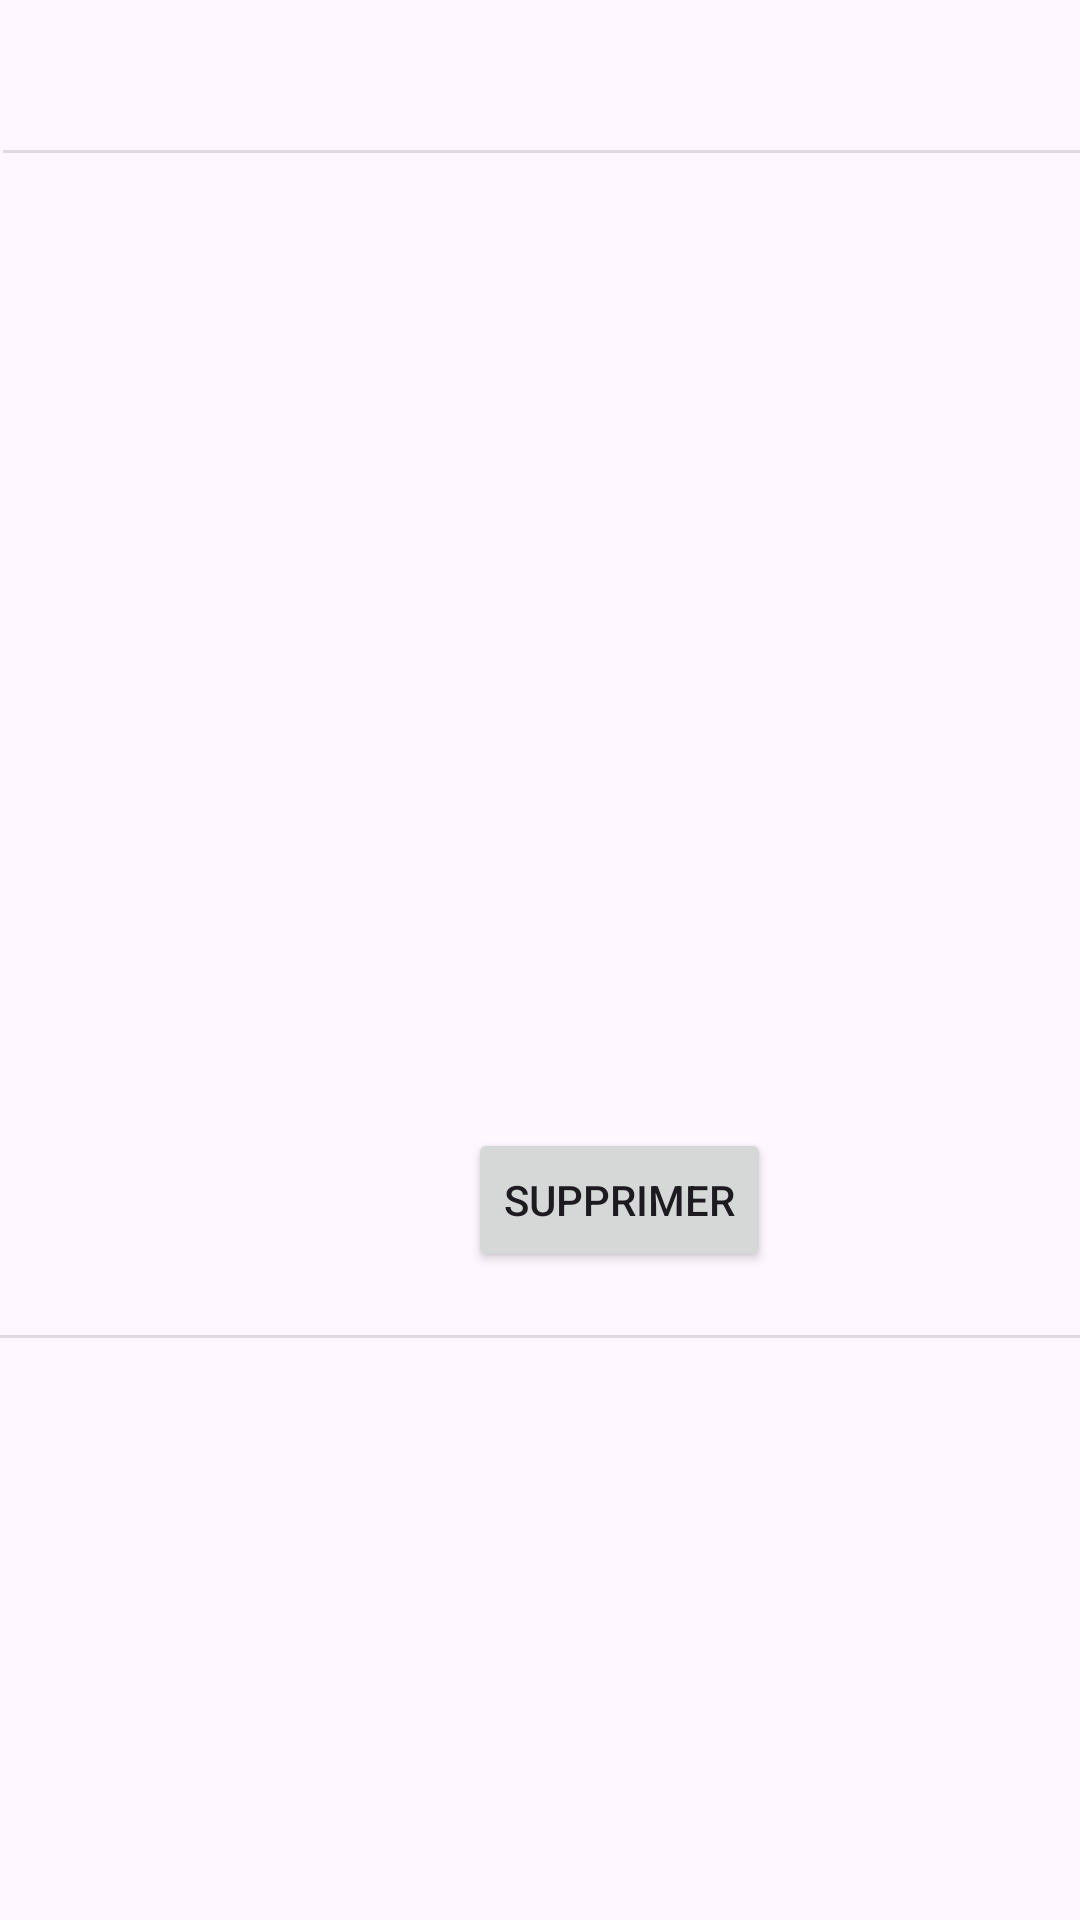

Reconstruct the res/layout file that produces this screen, plus the resources it refers to.
<!-- AndroidManifest.xml: application theme Theme.AlbumPhoto -->
<!-- res/layout/vue_commentaire.xml -->
<?xml version="1.0" encoding="utf-8"?>
<androidx.constraintlayout.widget.ConstraintLayout xmlns:android="http://schemas.android.com/apk/res/android"
    xmlns:app="http://schemas.android.com/apk/res-auto"
    xmlns:tools="http://schemas.android.com/tools"
    android:layout_width="match_parent"
    android:layout_height="match_parent">

    <TextView
        android:id="@+id/textCommentaire"
        android:layout_width="363dp"
        android:layout_height="116dp"
        android:layout_marginStart="24dp"
        android:layout_marginTop="56dp"
        android:layout_marginBottom="58dp"
        app:layout_constraintBottom_toTopOf="@+id/btnSupprimeCommentaire"
        app:layout_constraintStart_toStartOf="parent"
        app:layout_constraintTop_toBottomOf="@+id/textPseudoCom"
        tools:text="Commentaire" />

    <TextView
        android:id="@+id/textDateCom"
        android:layout_width="134dp"
        android:layout_height="56dp"
        android:layout_marginStart="30dp"
        android:layout_marginTop="88dp"
        android:layout_marginEnd="26dp"
        android:textSize="20sp"
        app:layout_constraintEnd_toEndOf="parent"
        app:layout_constraintStart_toEndOf="@+id/textPseudoCom"
        app:layout_constraintTop_toTopOf="parent"
        tools:text="date" />

    <TextView
        android:id="@+id/textPseudoCom"
        android:layout_width="167dp"
        android:layout_height="58dp"
        android:layout_marginStart="34dp"
        android:layout_marginTop="88dp"
        android:layout_marginEnd="50dp"
        android:textSize="20sp"
        app:layout_constraintEnd_toStartOf="@+id/textDateCom"
        app:layout_constraintStart_toStartOf="parent"
        app:layout_constraintTop_toTopOf="parent"
        tools:text="pseudo" />

    <Button
        android:id="@+id/btnSupprimeCommentaire"
        android:layout_width="wrap_content"
        android:layout_height="wrap_content"
        android:layout_marginStart="156dp"
        android:layout_marginTop="58dp"
        android:text="Supprimer"
        app:layout_constraintStart_toStartOf="parent"
        app:layout_constraintTop_toBottomOf="@+id/textCommentaire"
        tools:visibility="invisible" />

    <TextView
        android:id="@+id/textIdUtil_Com"
        android:layout_width="wrap_content"
        android:layout_height="wrap_content"
        android:layout_marginEnd="411dp"
        android:visibility="gone"
        app:layout_constraintEnd_toEndOf="parent"
        app:layout_constraintTop_toTopOf="parent" />

    <View
        android:id="@+id/divider"
        android:layout_width="409dp"
        android:layout_height="1dp"
        android:layout_marginStart="1dp"
        android:layout_marginTop="50dp"
        android:background="?android:attr/listDivider"
        app:layout_constraintStart_toStartOf="parent"
        app:layout_constraintTop_toTopOf="parent" />

    <View
        android:id="@+id/divider2"
        android:layout_width="409dp"
        android:layout_height="1dp"
        android:layout_marginTop="21dp"
        android:background="?android:attr/listDivider"
        app:layout_constraintStart_toStartOf="parent"
        app:layout_constraintTop_toBottomOf="@+id/btnSupprimeCommentaire" />

</androidx.constraintlayout.widget.ConstraintLayout>
<!-- resources referenced by this layout -->
<resources>
  <style name="Theme.AlbumPhoto" parent="Base.Theme.AlbumPhoto" />
  <style name="Base.Theme.AlbumPhoto" parent="Theme.Material3.DayNight.NoActionBar">
          
          
      </style>
</resources>
